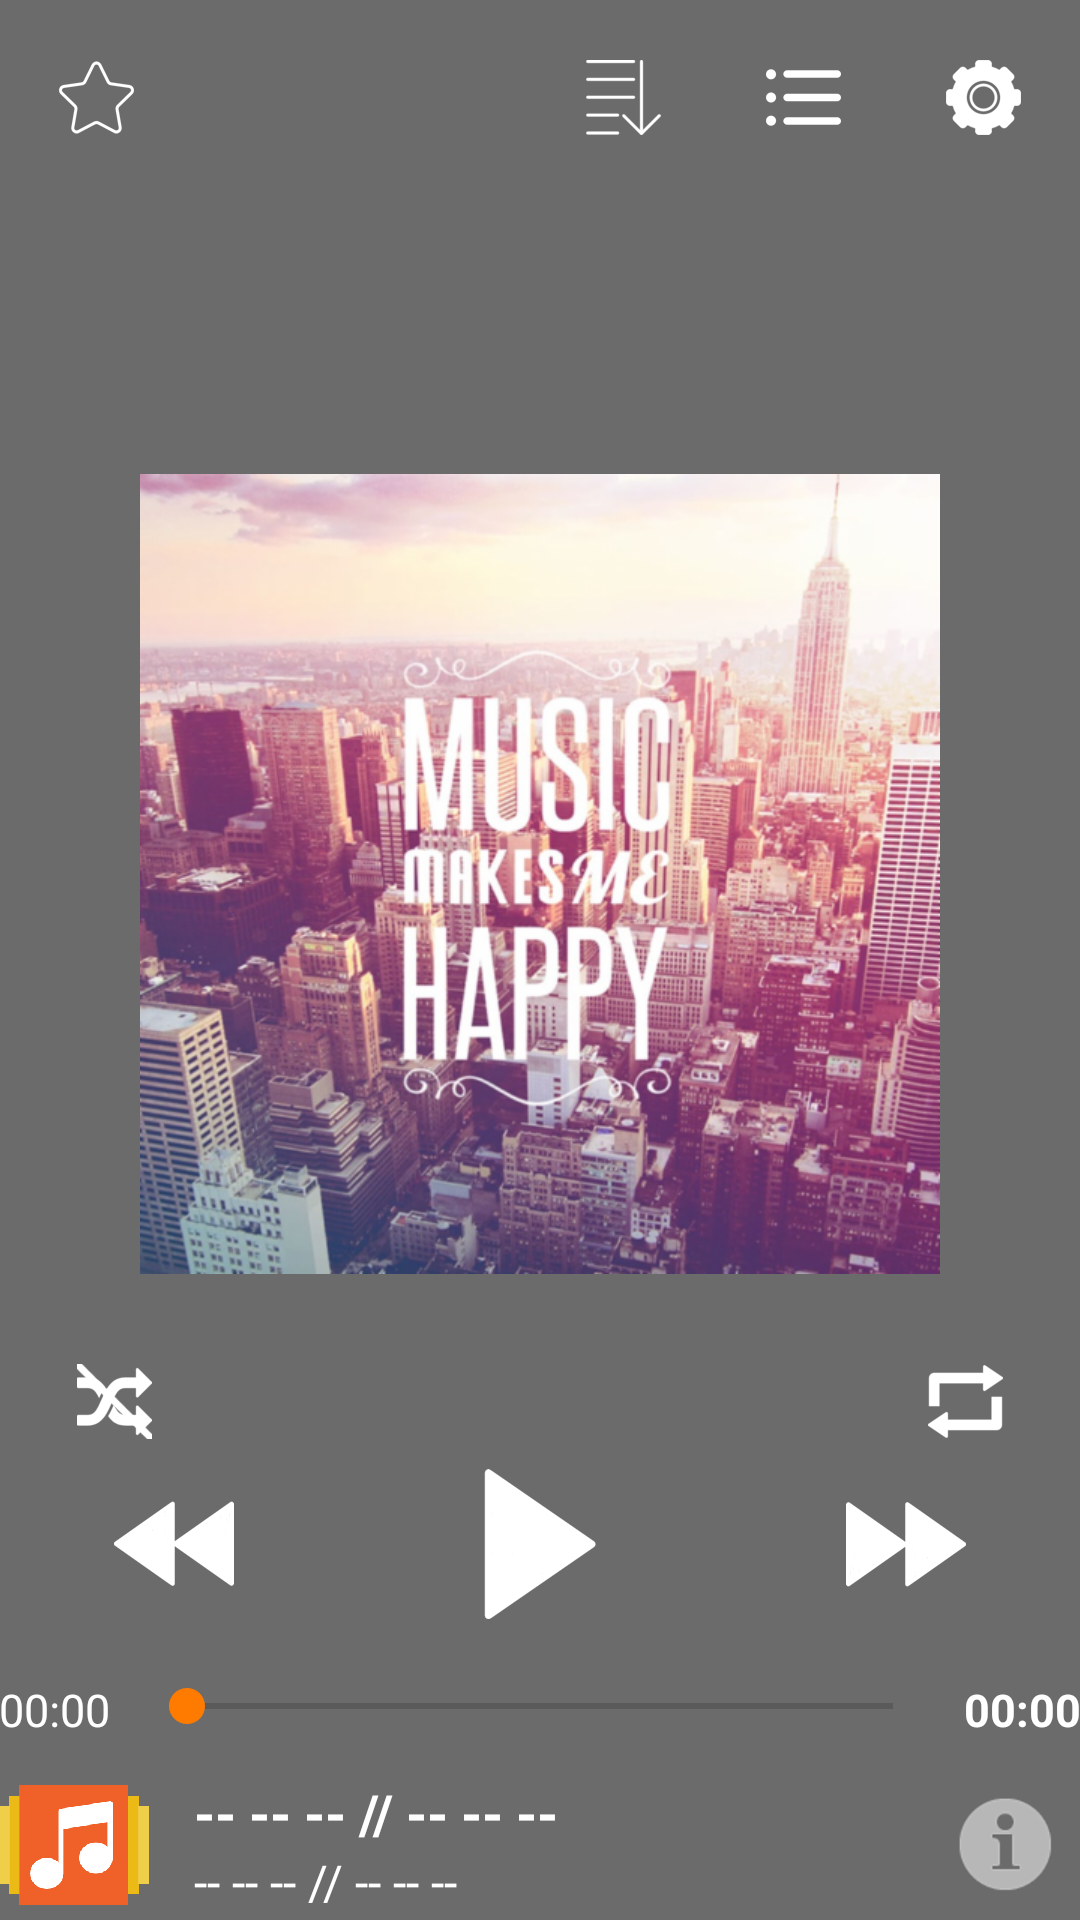

Here is an Android app screen rendered from its layout file. Give the layout XML and the strings, colors and styles it references.
<!-- AndroidManifest.xml: application theme AppTheme -->
<!-- res/layout/activity_main.xml -->
<?xml version="1.0" encoding="utf-8"?>
<RelativeLayout xmlns:android="http://schemas.android.com/apk/res/android"
    xmlns:tools="http://schemas.android.com/tools"
    android:layout_width="match_parent"
    android:layout_height="match_parent"
    android:background="#6b6b6b"
    android:paddingBottom="@dimen/activity_vertical_margin"
    android:paddingLeft="@dimen/activity_horizontal_margin"
    android:paddingRight="@dimen/activity_horizontal_margin"
    android:paddingTop="20dp"
    tools:context="per.dhnguyen.tdhmusicplayer.MainActivity">

    <LinearLayout
        android:id="@+id/infoLn"
        android:layout_width="match_parent"
        android:layout_height="wrap_content"
        android:layout_alignParentBottom="true"
        android:orientation="horizontal">

        <ImageView
            android:id="@+id/iconIv"
            android:layout_width="50dp"
            android:layout_height="50dp"
            android:src="@drawable/music_icon" />

        <LinearLayout
            android:layout_width="wrap_content"
            android:layout_height="wrap_content"
            android:layout_gravity="center_vertical"
            android:layout_marginLeft="15dp"
            android:layout_marginRight="10dp"
            android:layout_weight="1"
            android:orientation="vertical">

            <TextView
                android:id="@+id/songTv"
                android:layout_width="wrap_content"
                android:layout_height="wrap_content"
                android:singleLine="true"
                android:text="-- -- -- // -- -- --"
                android:textColor="#FFFFFF"
                android:textSize="18sp"
                android:textStyle="bold" />

            <TextView
                android:id="@+id/singerTv"
                android:layout_width="wrap_content"
                android:layout_height="wrap_content"
                android:singleLine="true"
                android:text="-- -- -- // -- -- --"
                android:textColor="#FFFFFF"
                android:textSize="16sp" />
        </LinearLayout>

        <ImageView
            android:id="@+id/detailIv"
            android:layout_width="50dp"
            android:layout_height="wrap_content"
            android:layout_gravity="center_vertical"
            android:src="@drawable/info" />

    </LinearLayout>

    <LinearLayout
        android:id="@+id/barLn"
        android:layout_width="match_parent"
        android:layout_height="wrap_content"
        android:layout_above="@id/infoLn"
        android:layout_marginBottom="10dp"
        android:orientation="horizontal">

        <TextView
            android:id="@+id/countTv"
            android:layout_width="140dp"
            android:layout_height="wrap_content"
            android:layout_weight="1"
            android:gravity="left"
            android:text="00:00"
            android:textColor="#FFFFFF"
            android:textSize="15sp" />

        <SeekBar
            android:id="@+id/songSb"
            android:layout_width="match_parent"
            android:layout_height="wrap_content"
            android:layout_marginLeft="0dp"
            android:layout_marginRight="0dp"
            android:layout_weight="1" />

        <TextView
            android:id="@+id/timeTv"
            android:layout_width="140dp"
            android:layout_height="wrap_content"
            android:layout_weight="1"
            android:text="00:00"
            android:gravity="right"
            android:textColor="#FFFFFF"
            android:textSize="15sp"
            android:textStyle="bold" />

    </LinearLayout>


    <LinearLayout
        android:id="@+id/controlLn"
        android:layout_width="match_parent"
        android:layout_height="wrap_content"
        android:layout_above="@id/barLn"
        android:layout_marginBottom="20dp"
        android:gravity="center_vertical"
        android:orientation="horizontal">

        <ImageView
            android:id="@+id/backIv"
            android:layout_width="wrap_content"
            android:layout_height="wrap_content"
            android:layout_weight="1"
            android:src="@drawable/pret" />

        <ImageView
            android:id="@+id/playIv"
            android:layout_width="wrap_content"
            android:layout_height="wrap_content"
            android:layout_weight="1"
            android:src="@drawable/playt" />

        <ImageView
            android:id="@+id/goIv"
            android:layout_width="wrap_content"
            android:layout_height="wrap_content"
            android:layout_weight="1"
            android:src="@drawable/fastt" />


    </LinearLayout>

    <LinearLayout
        android:layout_width="match_parent"
        android:layout_height="wrap_content"
        android:orientation="horizontal"
        android:layout_above="@id/controlLn"
        android:id="@+id/srLn"
        android:layout_marginBottom="10dp">
        <ImageView
            android:layout_width="wrap_content"
            android:layout_height="wrap_content"
            android:id="@+id/shuffleIv"
            android:src="@drawable/shuffled"
            android:layout_weight="1"/>
        <ImageView
            android:layout_width="wrap_content"
            android:layout_height="wrap_content"
            android:id="@+id/bufferIv"
            android:layout_weight="4"/>
        <ImageView
            android:layout_width="wrap_content"
            android:layout_height="wrap_content"
            android:id="@+id/repeatIv"
            android:src="@drawable/repeat"
            android:layout_weight="1"/>
        />
    </LinearLayout>


    <ImageView
        android:layout_width="wrap_content"
        android:layout_height="wrap_content"
        android:layout_above="@id/srLn"
        android:layout_centerHorizontal="true"
        android:layout_marginBottom="30dp"
        android:src="@drawable/music_t" />

    <ImageView
        android:id="@+id/settingIv"
        android:layout_width="wrap_content"
        android:layout_height="wrap_content"
        android:layout_alignParentRight="true"
        android:layout_marginRight="20dp"
        android:src="@drawable/settings" />

    <ImageView
        android:id="@+id/listIv"
        android:layout_width="wrap_content"
        android:layout_height="wrap_content"
        android:layout_alignParentRight="true"
        android:layout_alignParentTop="true"
        android:layout_marginRight="80dp"
        android:layout_toLeftOf="@id/settingIv"
        android:src="@drawable/list" />
    <ImageView
        android:id="@+id/orderIv"
        android:layout_width="wrap_content"
        android:layout_height="wrap_content"
        android:layout_alignParentRight="true"
        android:layout_alignParentTop="true"
        android:layout_marginRight="140dp"
        android:layout_toLeftOf="@id/listIv"
        android:src="@drawable/order" />

    <ImageView
        android:id="@+id/starIv"
        android:layout_width="wrap_content"
        android:layout_height="wrap_content"
        android:layout_alignParentLeft="true"
        android:layout_alignParentTop="true"
        android:layout_marginLeft="20dp"
        android:src="@drawable/star_white" />


</RelativeLayout>
<!-- resources referenced by this layout -->
<resources>
  <!-- drawable fastt: png bitmap (drawable-hdpi, 1207 bytes) -->
  <!-- drawable info: png bitmap (drawable-hdpi, 1691 bytes) -->
  <!-- drawable list: png bitmap (drawable-hdpi, 628 bytes) -->
  <!-- drawable music_icon: png bitmap (drawable-hdpi, 1778 bytes) -->
  <!-- drawable music_t: png bitmap (drawable-hdpi, 364342 bytes) -->
  <!-- drawable order: png bitmap (drawable-xxhdpi, 1043 bytes) -->
  <!-- drawable playt: png bitmap (drawable-hdpi, 1136 bytes) -->
  <!-- drawable pret: png bitmap (drawable-hdpi, 1276 bytes) -->
  <!-- drawable repeat: png bitmap (drawable-hdpi, 816 bytes) -->
  <!-- drawable settings: png bitmap (drawable-hdpi, 1124 bytes) -->
  <!-- drawable shuffled: png bitmap (drawable-hdpi, 1261 bytes) -->
  <!-- drawable star_white: png bitmap (drawable-hdpi, 1262 bytes) -->
  <style name="AppTheme" parent="Theme.AppCompat.Light.NoActionBar">
          
          <item name="colorPrimary">#6b6b6b</item>
          <item name="colorPrimaryDark">#FF484848</item>
          <item name="colorAccent">#ff7b00</item>
      </style>
</resources>
